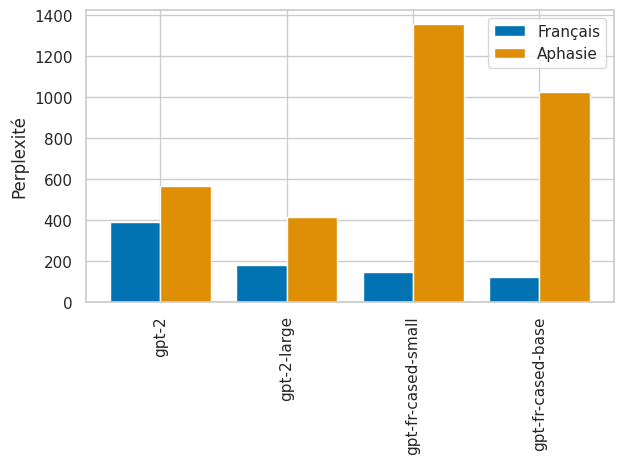

Generate this figure with matplotlib: (Note: this script raises an exception after producing the figure.)
from matplotlib import pyplot as plt
import seaborn as sns
import numpy as np
import pandas as pd


def main():
    df = {
        "french": {
            "gpt-2": 392.07,
            "gpt-2-large": 182.20,
            "gpt-fr-cased-small": 147.84,
            "gpt-fr-cased-base": 123.93,
        },
        "aphasia": {
            "gpt-2": 566.07,
            "gpt-2-large": 417.30,
            "gpt-fr-cased-small": 1357.31,
            "gpt-fr-cased-base": 1023.12,
        },
    }

    df = pd.DataFrame(df)
    x = np.arange(len(df.index))
    sns.set(style="whitegrid", palette="colorblind")
    plt.bar(x - 0.2, df["french"], 0.4, label="Français")
    plt.bar(x + 0.2, df["aphasia"], 0.4, label="Aphasie")
    plt.xticks(x, df.index, rotation=90)
    plt.ylabel("Perplexité")
    plt.legend()
    plt.tight_layout()
    plt.savefig("assets/python/perplexity.pdf")


if __name__ == "__main__":
    main()
